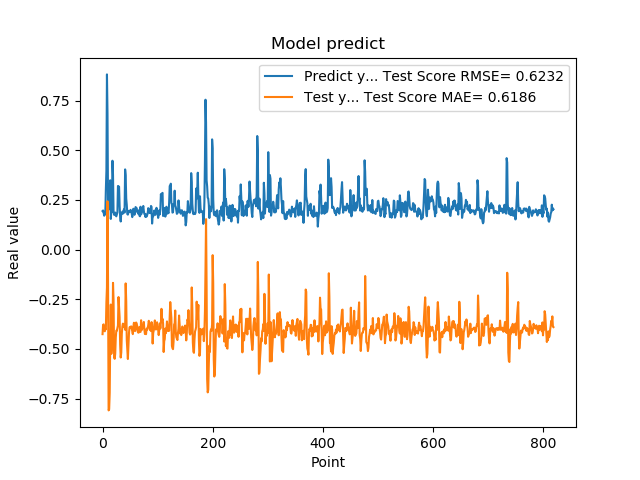

The table this chart was drawn from, first rows:
1.941800117492676059e-01, -4.254607198335745299e-01
1.970258951187133512e-01, -3.784777039850316660e-01
1.859861761331558505e-01, -3.763544300034536438e-01
1.705197989940643033e-01, -3.909104415890924944e-01
1.844120919704437256e-01, -4.111487691251089482e-01
1.779371052980423251e-01, -3.988146442971577943e-01
3.004232645034790039e-01, -4.012161657485965871e-01
3.969086110591887873e-01, -2.661125077558821883e-01
8.820003867149353027e-01, -1.906565311736422574e-01
6.841114759445190430e-01, 2.431517868843392771e-01
2.116497457027435580e-01, -1.760006616977650706e-01
2.014262527227401733e-01, -8.093523864623525244e-01
2.061583995819092074e-01, -8.038100969729333745e-01
3.160260915756225586e-01, -7.209957453118903681e-01
3.489396274089813232e-01, -4.418035490049430081e-01
1.544443815946578979e-01, -2.764187278176494234e-01
1.959947794675827026e-01, -5.245615568614143687e-01
1.894801408052444180e-01, -4.798972893623650871e-01
4.474425017833709162e-01, -4.641414149345940432e-01
3.771362304687500555e-01, -1.673525686658342559e-01
1.889318972826004028e-01, -2.539466673475374026e-01
1.752775162458419522e-01, -5.385128043775581075e-01
1.822472065687180121e-01, -5.497913397673984681e-01
1.866402029991149902e-01, -5.245216521751907557e-01
1.715678423643112183e-01, -4.436430440630067529e-01
1.676391065120696744e-01, -4.078718575502998100e-01
1.773854047060013095e-01, -4.082172972955442347e-01
1.872433423995972235e-01, -3.942856173114118734e-01
3.204146027565002441e-01, -3.818659732602024404e-01
3.134283721446990967e-01, -2.388090255277784679e-01
3.171058297157288153e-01, -2.869247319093348181e-01
2.202603369951247891e-01, -3.395097781931644132e-01
1.659800857305526733e-01, -4.780336616348409562e-01
1.415748745203018188e-01, -5.431258646589153249e-01
1.852595061063766479e-01, -5.176426124971537091e-01
1.814238876104354858e-01, -4.234014512042181821e-01
1.905867606401443481e-01, -3.877310165822771548e-01
1.810430586338043213e-01, -3.723637447013819490e-01
1.954265981912612915e-01, -3.890142184128996261e-01
2.029463946819305142e-01, -3.848888796676624424e-01
1.862521618604660034e-01, -3.784720698967325436e-01
4.038094580173492432e-01, -4.032510626015556876e-01
3.743042349815369207e-01, -1.700723418677290155e-01
2.572054266929626465e-01, -2.595963757761921564e-01
2.253161966800689420e-01, -4.557306758021273940e-01
1.787700653076171875e-01, -5.047079981724409414e-01
1.761920750141143799e-01, -5.506223978867951230e-01
1.861467957496643066e-01, -4.898884768453604655e-01
1.954011768102645874e-01, -4.205606092106879967e-01
1.907722949981689176e-01, -3.908846521154677456e-01
1.898660957813262939e-01, -3.887029346571590493e-01
2.001174986362457275e-01, -3.939335373911371785e-01
1.922753006219863892e-01, -3.862875917639737033e-01
1.810636967420578003e-01, -3.980418050029809751e-01
1.635809391736984530e-01, -4.101988635702971675e-01
1.916799396276473999e-01, -4.254055282810395577e-01
2.058236002922058105e-01, -3.878405774449097954e-01
1.857409924268722812e-01, -3.682240685299935645e-01
1.752161234617233276e-01, -3.959470759258195693e-01
1.845117062330245972e-01, -4.102612852363767826e-01
2.143009155988692682e-01, -4.015330429703794501e-01
... 759 more rows
